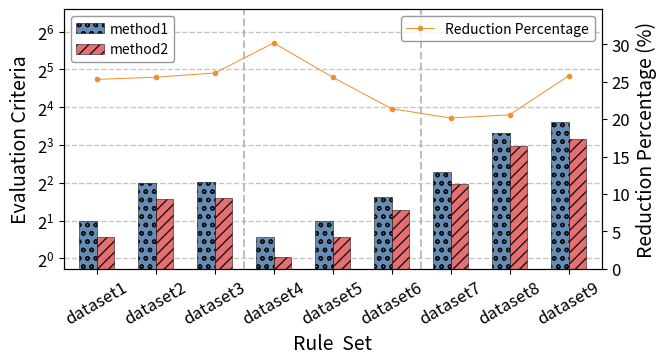

Source code (Python):
import numpy as np 
import matplotlib.pyplot as plt 
import os

# --- Global Plot Settings ---
plt.rcParams.update({'font.size': 20})
# plt.rcParams['hatch.linewidth'] = 0.4  # 设置hatch线条宽度

# --- Data Definition ---
categories = ['dataset1', 'dataset2', 'dataset3', 'dataset4', 'dataset5', 'dataset6', 'dataset7', 'dataset8', 'dataset9']

# Phase2 Memory EqIDTable (KB to MB conversion)
Evaluation_method1 = np.array([2024, 4096, 4192, 1512, 2048, 3144, 5024, 10192, 12384]) / 1024       # RFC: 1, 4, 8, 0.5, 2, 6, 1, 8, 16 MB
Evaluation_method2 = np.array([1512, 3048, 3096, 1056, 1524, 2472, 4012, 8096, 9192]) / 1024 
# Calculate reduction percentage
reduction_percentage = (Evaluation_method1 - Evaluation_method2) / Evaluation_method1 * 100

# --- Plotting Configuration ---
x = np.arange(len(categories)) * 1.0  # X-axis positioning
width = 0.3  # Bar width

# Define colors
colors = [
    "#4E79A7",  # Blue
    "#F28E2B",  # Orange
    "#E15759",  # Red
    "#76B7B2",  # Teal
    "#59A14F",  # Green
    "#EDC949"   # Yellow
]

# --- Initialize Figure and Axes ---
fig, ax = plt.subplots(figsize=(7, 4), dpi=300)  

# --- Plotting the Bars ---
ax.bar(x - 0.5 * width, Evaluation_method1, width, label='method1', color=colors[0], 
       hatch="oo", edgecolor='black', linewidth=0.4, alpha=0.85)
ax.bar(x + 0.5 * width, Evaluation_method2, width, label='method2', color=colors[2], 
       hatch="///", edgecolor='black', linewidth=0.4, alpha=0.85)

# --- X-axis Configuration ---
ax.set_xlabel('Rule  Set', fontsize = 14)  # 设置X轴标题
ax.set_xticks(x) # 设置X轴刻度位置为x数组的值
ax.set_xticklabels(categories,  fontsize= 12) # 设置X轴刻度标签为categories，字体大小20
plt.xticks(rotation=30)  # 将X轴标签旋转30度

# 定义 x轴下的不同类别规则集的区分线（用虚线分割不同的ruleset）
grid_positions = [2.5, 5.5] # 定义垂直分隔线位置
ax.set_xticks(grid_positions, minor=True)  # 在指定位置设置次要刻度

# 隐藏主要刻度的网格线
ax.grid(axis='x', which='major', alpha=0.0)  # 完全隐藏主网格线

# 显示次要刻度的网格线（用作分组分隔线）
ax.grid(axis='x', which='minor', linestyle='--', linewidth=1.5, alpha=0.8)
ax.xaxis.set_tick_params(which='minor', length=0)  # 隐藏次要刻度标记，只保留网格线


# --- Y-axis Configuration ---
ax.set_ylabel('Evaluation Criteria', fontsize = 14) # 设置Y轴标题
ax.tick_params(axis='y', labelsize=12) # 设置y轴刻度字体大小
ax.set_yscale('log', base = 2) # 将Y轴设置为以2为底的对数刻度

min_value = min([min(values) for values in [Evaluation_method1,Evaluation_method2] if len(values) > 0])
max_value = max([max(values) for values in [Evaluation_method1,Evaluation_method2] if len(values) > 0])
ax.set_ylim(min_value * 0.8, max_value * 8)  # 设置Y轴范围，上限为最大值的1.2倍
ax.yaxis.grid(True, linestyle='--', linewidth=1, alpha=0.7)  # 添加Y轴网格线（虚线样式）

# 创建第二个 y 轴
ax2 = ax.twinx()

# 绘制折线图（减少的百分比）
ax2.plot(x, reduction_percentage, color=colors[1], marker='.', linestyle='-', linewidth= 0.7, label='Reduction Percentage')

# 设置第二个 y 轴的标签
ax2.set_ylabel('Reduction Percentage (%)',fontsize = 14)
ax2.tick_params(axis='y',labelsize = 12)

# 设置第二个 y 轴的范围
ax2.set_ylim(0, max(reduction_percentage) * 1.15)



# --- plot setting ---
ax.set_axisbelow(True)  # 将网格线置于图表元素下方

# 设置图例位置和样式
ax.legend(loc='upper left', ncol=1, fontsize=10, frameon=True, 
          edgecolor='gray', bbox_to_anchor=(0, 1.0),
          columnspacing=0.6, handletextpad=0.4)  # 紧凑的图例布局

# 设置第二个Y轴的图例（折线图）
ax2.legend(loc='upper right', fontsize=10, frameon=True, 
           edgecolor='gray', bbox_to_anchor=(1.0, 1.0))

plt.tight_layout(pad=1.0)  # 减小边距
ax.margins(x=0.03, y=0.03)  # 设置图表边距

# 保存图片
output_dir = r".\result"
output_path = r".\result\histogram_with_line.png"

# 创建文件夹（如果不存在）
os.makedirs(output_dir, exist_ok=True)

# 保存图片
plt.savefig(output_path, bbox_inches='tight', dpi=300, facecolor='white')
print(f"图片已保存到: {output_path}")

plt.show()  # 显示图表
